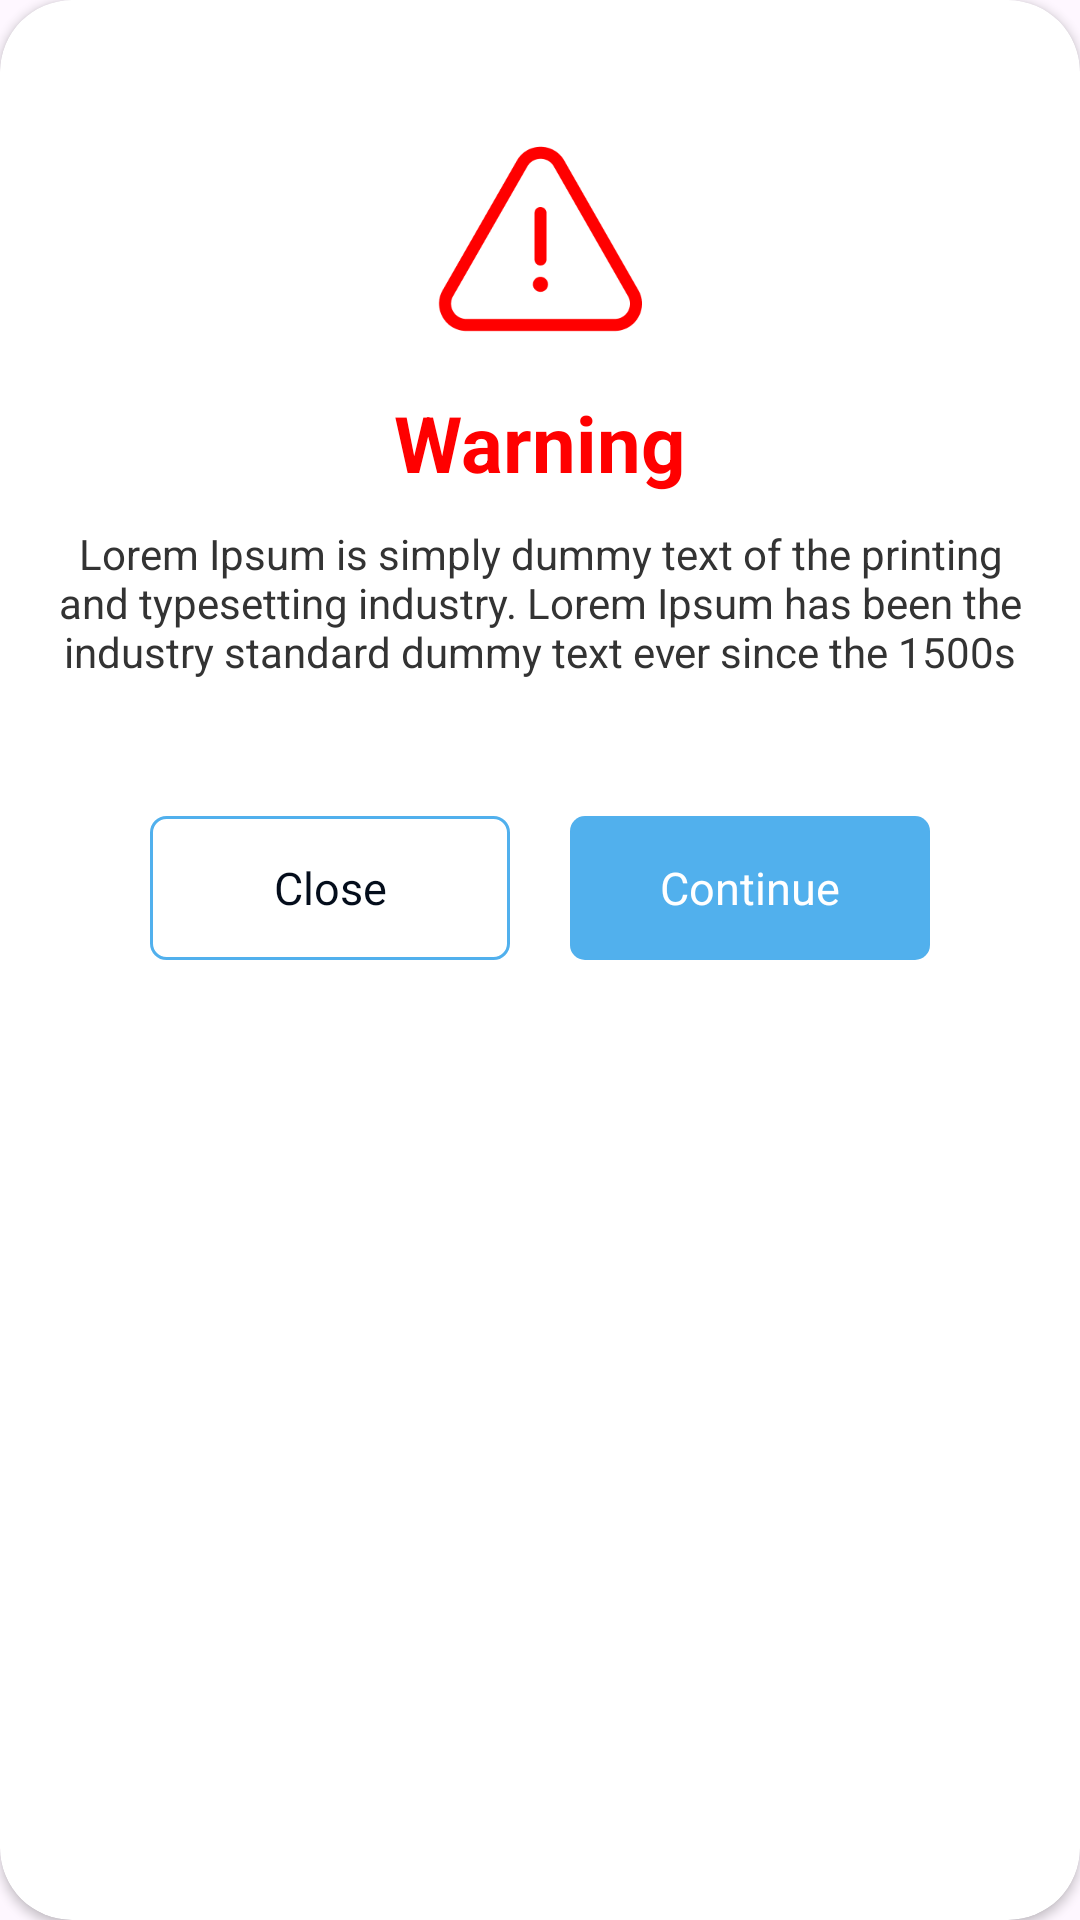

Reconstruct the res/layout file that produces this screen, plus the resources it refers to.
<!-- AndroidManifest.xml: application theme Theme.PetpatAndroidAppDemo -->
<!-- res/layout/fragment_warning_dialog.xml -->
<?xml version="1.0" encoding="utf-8"?>
<androidx.cardview.widget.CardView xmlns:android="http://schemas.android.com/apk/res/android"
    xmlns:app="http://schemas.android.com/apk/res-auto"
    xmlns:tools="http://schemas.android.com/tools"
    android:layout_width="match_parent"
    android:layout_height="wrap_content"
    app:cardCornerRadius="24dp"
    tools:context=".ui.fragments.dialogfragments.WarningDialogFragment">

    <androidx.constraintlayout.widget.ConstraintLayout
        android:layout_width="match_parent"
        android:layout_height="360dp"
        android:padding="10dp">

        <ImageView
            android:id="@+id/ivWarning"
            android:layout_width="100dp"
            android:layout_height="100dp"
            android:layout_marginTop="20dp"
            android:src="@drawable/warning"
            app:layout_constraintEnd_toEndOf="parent"
            app:layout_constraintStart_toStartOf="parent"
            app:layout_constraintTop_toTopOf="parent" />

        <TextView
            android:id="@+id/tvWarning"
            android:layout_width="wrap_content"
            android:layout_height="wrap_content"
            android:text="@string/warning"
            android:textColor="#FF0000"
            android:textSize="26sp"
            android:textStyle="bold"
            app:layout_constraintEnd_toEndOf="parent"
            app:layout_constraintStart_toStartOf="parent"
            app:layout_constraintTop_toBottomOf="@+id/ivWarning" />

        <TextView
            android:id="@+id/tvDesc"
            android:layout_width="wrap_content"
            android:layout_height="wrap_content"
            android:layout_marginTop="10dp"
            android:gravity="center"
            android:text="@string/durmy_txt"
            android:textColor="#333333"
            android:textSize="14sp"
            app:layout_constraintEnd_toEndOf="parent"
            app:layout_constraintStart_toStartOf="parent"
            app:layout_constraintTop_toBottomOf="@+id/tvWarning" />


        <LinearLayout
            android:layout_width="wrap_content"
            android:layout_height="wrap_content"
            android:layout_marginBottom="20dp"
            android:orientation="horizontal"
            android:padding="10dp"
            app:layout_constraintBottom_toBottomOf="parent"
            app:layout_constraintEnd_toEndOf="parent"
            app:layout_constraintStart_toStartOf="parent">

            <TextView
                android:layout_width="120dp"
                android:layout_height="48dp"
                android:layout_marginEnd="10dp"
                android:background="@drawable/close_button_background"
                android:gravity="center"
                android:padding="10dp"
                android:text="@string/close"
                android:textColor="#040D1B"
                android:textSize="15sp" />

            <TextView
                android:layout_width="120dp"
                android:layout_height="48dp"
                android:layout_marginStart="10dp"
                android:background="@drawable/continue_button_background"
                android:gravity="center"
                android:padding="10dp"
                android:text="@string/_continue"
                android:textColor="@color/white"
                android:textSize="15sp" />
        </LinearLayout>


    </androidx.constraintlayout.widget.ConstraintLayout>

</androidx.cardview.widget.CardView>
<!-- resources referenced by this layout -->
<resources>
  <color name="white">#FFFFFFFF</color>
  <!-- drawable close_button_background (drawable) -->
  <?xml version="1.0" encoding="utf-8"?>
  <shape xmlns:android="http://schemas.android.com/apk/res/android"
      android:shape="rectangle">
  
      <corners android:radius="5dp" />
      <stroke
          android:width="1dp"
          android:color="#51B0ED" />
      <solid android:color="@color/white" />
  </shape>
  <!-- drawable continue_button_background (drawable) -->
  <?xml version="1.0" encoding="utf-8"?>
  <shape xmlns:android="http://schemas.android.com/apk/res/android"
      android:shape="rectangle">
  
      <corners android:radius="5dp" />
  
      <solid android:color="#51B0ED" />
  </shape>
  <!-- drawable warning: png bitmap (drawable, 4277 bytes) -->
  <string name="_continue">Continue</string>
  <string name="close">Close</string>
  <string name="durmy_txt">Lorem Ipsum is simply dummy text of the printing and typesetting industry. Lorem Ipsum has been the industry standard dummy text ever since the 1500s</string>
  <string name="warning">Warning</string>
  <style name="Theme.PetpatAndroidAppDemo" parent="Base.Theme.PetpatAndroidAppDemo" />
  <style name="Base.Theme.PetpatAndroidAppDemo" parent="Theme.Material3.DayNight.NoActionBar">
          
          
      </style>
</resources>
